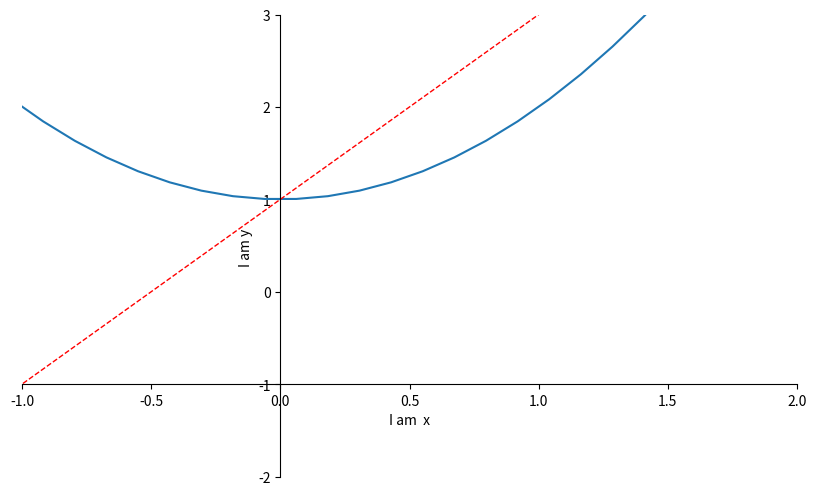

Python code for this plot:
# -*- coding: utf-8 -*-

import matplotlib.pyplot as plt
import numpy as np




x = np.linspace( -3 , 3, 50  )
y1 = 2 * x + 1
y2 = x**2 + 1

plt.figure(num=1,figsize=(10,6))
plt.plot (x,y2 )
plt.plot (x,y1,color='red', linewidth=1.0,linestyle='--')

# 设置x轴刻度的取值范围
plt.xlim((-1,2))
#设置y轴刻度的取值范围
plt.ylim((-2,3))

plt.xlabel(u"I am  x")
plt.ylabel(u"I am y ")

# 设置x轴刻度的表现方式
#new_ticks = np.linspace(-1,2,5)
#plt.xticks(new_ticks)

#plt.yticks([-2,-1.8,-1,1.22,3],
#           [ r'$really \ bad$',r'$bad$',r'$normal$',r'$good$', r'$really \ good$'] )

ax = plt.gca()
ax.spines['right'].set_color('none')
ax.spines['top'].set_color('none')
ax.xaxis.set_ticks_position('bottom')
ax.yaxis.set_ticks_position('left')
# y轴设置坐标原点为-1
ax.spines['bottom'].set_position(('data',-1))
# x轴设置坐标原点为0
ax.spines['left'].set_position(('data',0 ))

plt.show()


